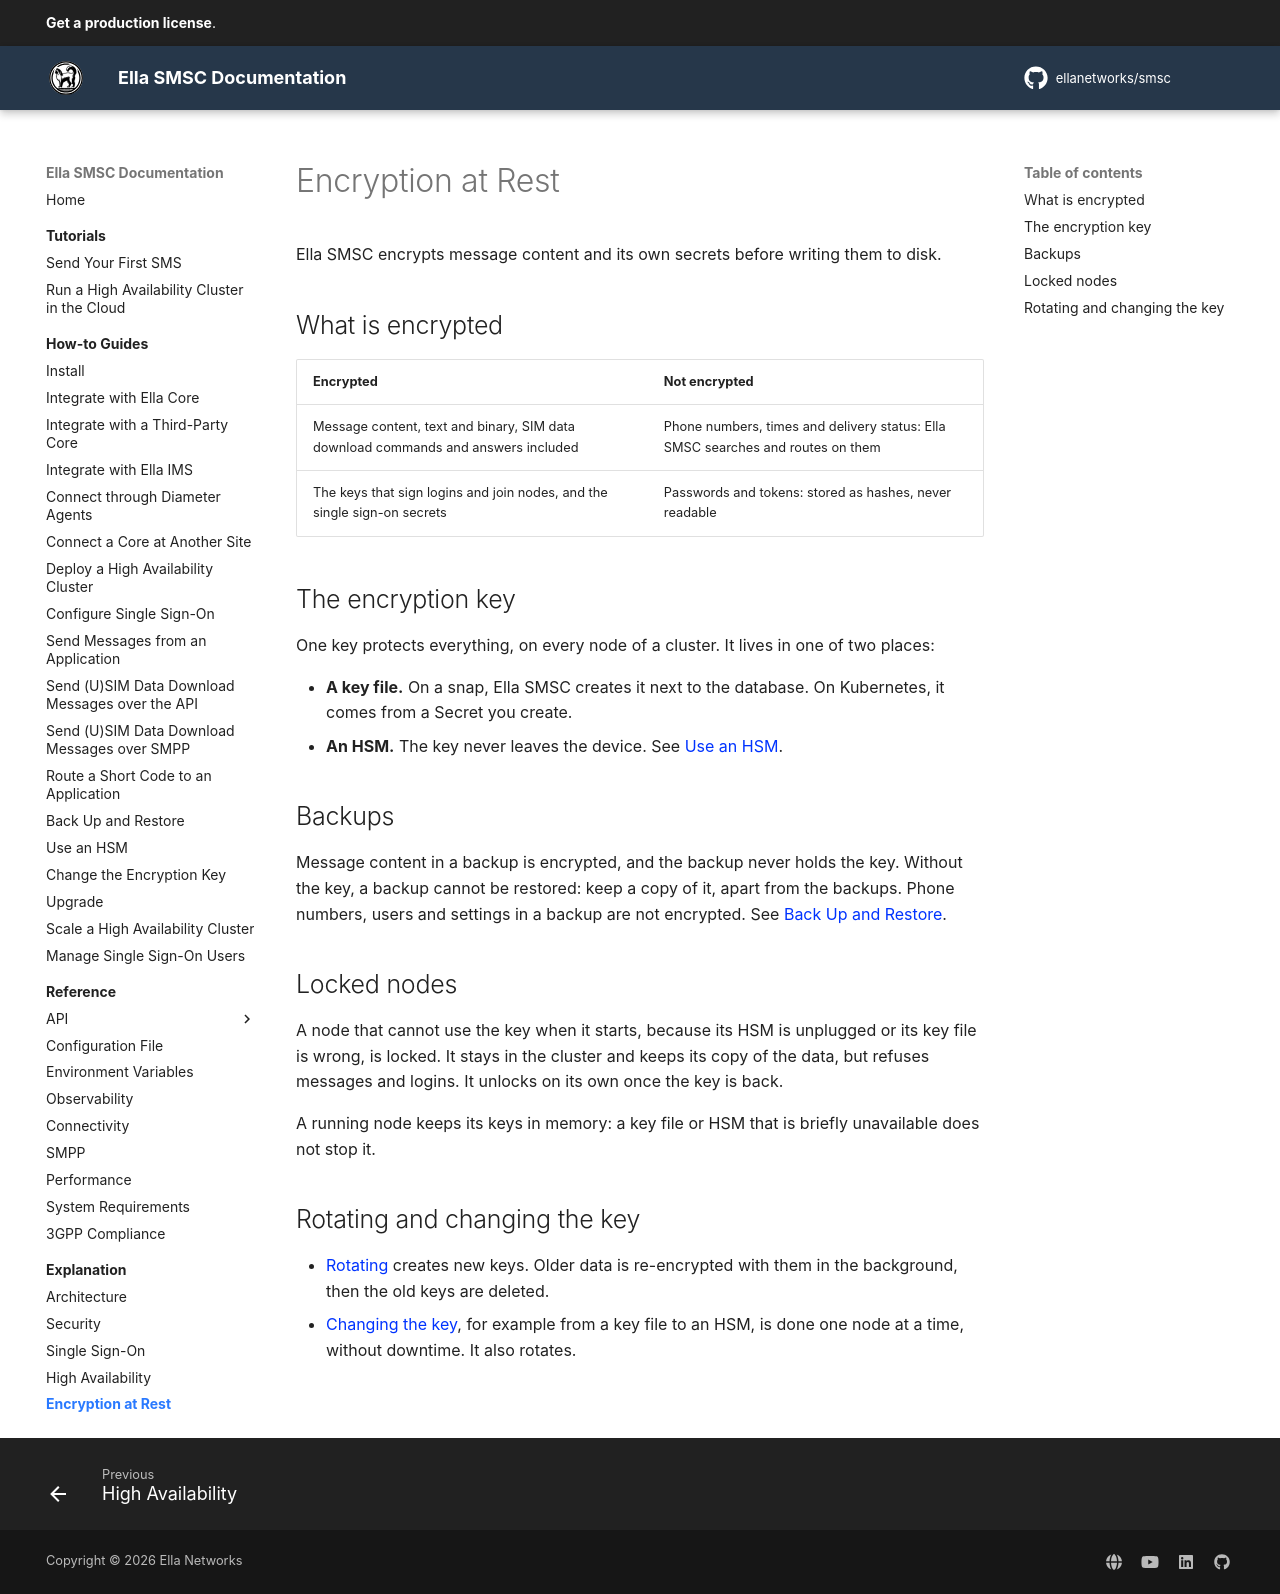

repository: ellanetworks/smsc · page: explanation/encryption_at_rest/index.html · generator: mkdocs

---
description: What Ella SMSC encrypts on disk, where its encryption key lives, and what that protects against.
---

# Encryption at Rest

Ella SMSC encrypts message content and its own secrets before writing them to disk.

## What is encrypted

| Encrypted | Not encrypted |
| --- | --- |
| Message content, text and binary, SIM data download commands and answers included | Phone numbers, times and delivery status: Ella SMSC searches and routes on them |
| The keys that sign logins and join nodes, and the single sign-on secrets | Passwords and tokens: stored as hashes, never readable |

## The encryption key

One key protects everything, on every node of a cluster. It lives in one of two places:

- **A key file.** On a snap, Ella SMSC creates it next to the database. On Kubernetes, it comes from a Secret you create.
- **An HSM.** The key never leaves the device. See [Use an HSM](../how_to/use_an_hsm.md).

## Backups

Message content in a backup is encrypted, and the backup never holds the key. Without the key, a backup cannot be restored: keep a copy of it, apart from the backups. Phone numbers, users and settings in a backup are not encrypted. See [Back Up and Restore](../how_to/back_up_and_restore.md).

## Locked nodes

A node that cannot use the key when it starts, because its HSM is unplugged or its key file is wrong, is locked. It stays in the cluster and keeps its copy of the data, but refuses messages and logins. It unlocks on its own once the key is back.

A running node keeps its keys in memory: a key file or HSM that is briefly unavailable does not stop it.

## Rotating and changing the key

- [Rotating](../reference/api/encryption.md) creates new keys. Older data is re-encrypted with them in the background, then the old keys are deleted.
- [Changing the key](../how_to/change_the_encryption_key.md), for example from a key file to an HSM, is done one node at a time, without downtime. It also rotates.
